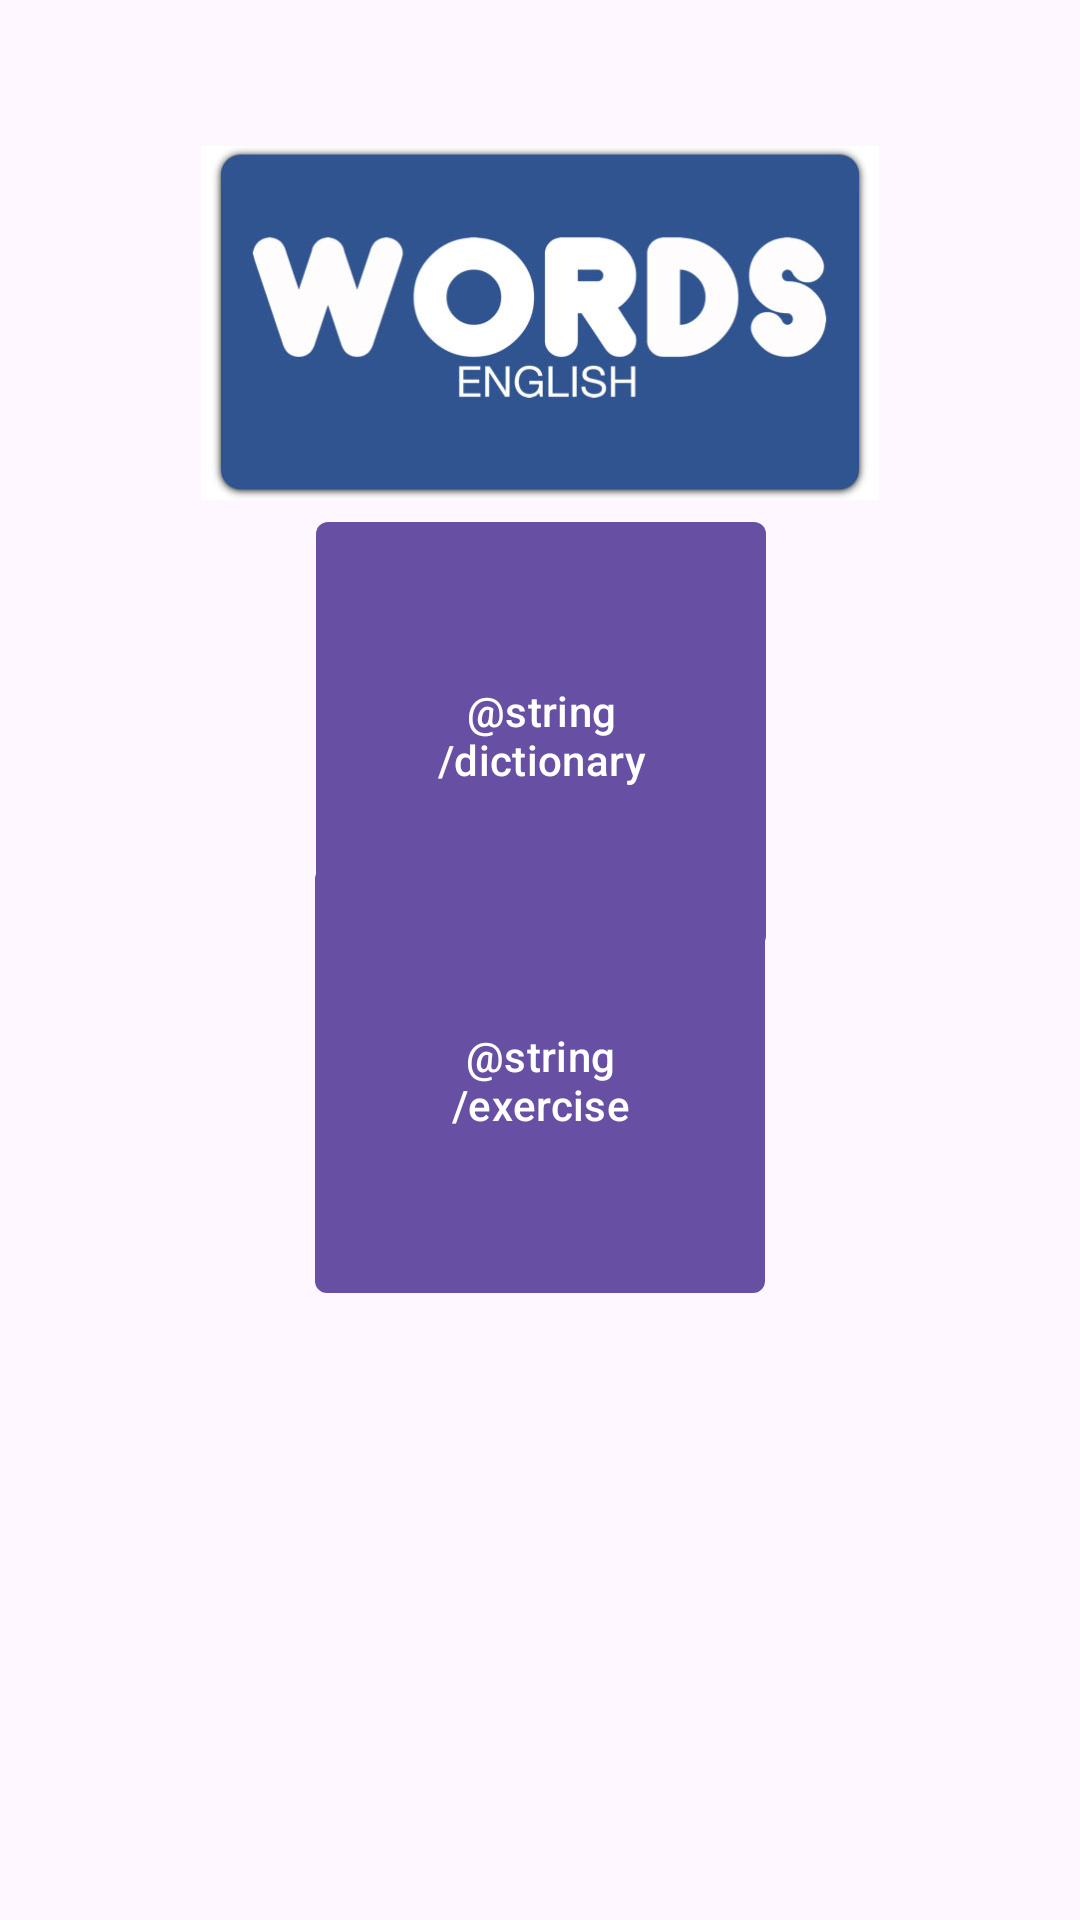

Here is an Android app screen rendered from its layout file. Give the layout XML and the strings, colors and styles it references.
<!-- AndroidManifest.xml: application theme Theme.EnglishWordXML2 -->
<!-- res/layout/fragment_main.xml -->
<?xml version="1.0" encoding="utf-8"?>
<androidx.constraintlayout.widget.ConstraintLayout xmlns:android="http://schemas.android.com/apk/res/android"
    xmlns:app="http://schemas.android.com/apk/res-auto"
    xmlns:tools="http://schemas.android.com/tools"
    android:layout_width="match_parent"
    android:layout_height="match_parent"
    tools:context=".screens.MainFragment">

    <com.google.android.material.button.MaterialButton
        android:id="@+id/button_dictionary"
        android:layout_width="150dp"
        android:layout_height="150dp"
        android:text="@string/dictionary"
        app:layout_constraintBottom_toTopOf="@+id/guideline2"
        app:layout_constraintEnd_toEndOf="parent"
        app:layout_constraintHorizontal_bias="0.501"
        app:layout_constraintStart_toStartOf="parent"
        app:layout_constraintTop_toTopOf="@+id/guideline4"
        app:layout_constraintVertical_bias="1.0"
        app:shapeAppearance="?attr/shapeAppearanceSmallComponent" />

    <com.google.android.material.button.MaterialButton
        android:id="@+id/button_exercise"
        android:layout_width="150dp"
        android:layout_height="150dp"
        android:text="@string/exercise"
        app:layout_constraintBottom_toTopOf="@+id/guideline5"
        app:layout_constraintEnd_toEndOf="parent"
        app:layout_constraintStart_toStartOf="parent"
        app:layout_constraintTop_toTopOf="@+id/guideline2"
        app:shapeAppearance="?attr/shapeAppearanceSmallComponent" />

    <androidx.constraintlayout.widget.Guideline
        android:id="@+id/guideline"
        android:layout_width="wrap_content"
        android:layout_height="wrap_content"
        android:orientation="vertical"
        app:layout_constraintGuide_percent="0.5" />

    <androidx.constraintlayout.widget.Guideline
        android:id="@+id/guideline2"
        android:layout_width="wrap_content"
        android:layout_height="wrap_content"
        android:orientation="horizontal"
        app:layout_constraintGuide_percent="0.5" />

    <androidx.constraintlayout.widget.Guideline
        android:id="@+id/guideline4"
        android:layout_width="wrap_content"
        android:layout_height="wrap_content"
        android:orientation="horizontal"
        app:layout_constraintGuide_begin="214dp" />

    <androidx.constraintlayout.widget.Guideline
        android:id="@+id/guideline5"
        android:layout_width="wrap_content"
        android:layout_height="wrap_content"
        android:orientation="horizontal"
        app:layout_constraintGuide_end="240dp" />

    <com.google.android.material.imageview.ShapeableImageView
        android:id="@+id/top_banner"
        android:layout_width="226dp"
        android:layout_height="154dp"
        android:layout_marginTop="12dp"
        android:src="@drawable/words"
        app:layout_constraintBottom_toTopOf="@+id/button_dictionary"
        app:layout_constraintEnd_toEndOf="parent"
        app:layout_constraintStart_toStartOf="parent"
        app:layout_constraintTop_toTopOf="@+id/guideline3" />

    <androidx.constraintlayout.widget.Guideline
        android:id="@+id/guideline3"
        android:layout_width="wrap_content"
        android:layout_height="wrap_content"
        android:orientation="horizontal"
        app:layout_constraintGuide_begin="33dp" />

</androidx.constraintlayout.widget.ConstraintLayout>
<!-- resources referenced by this layout -->
<resources>
  <!-- drawable words: png bitmap (drawable, 25179 bytes) -->
  <style name="Theme.EnglishWordXML2" parent="Base.Theme.EnglishWordXML2" />
  <style name="Base.Theme.EnglishWordXML2" parent="Theme.Material3.DayNight">
          
          
      </style>
</resources>
